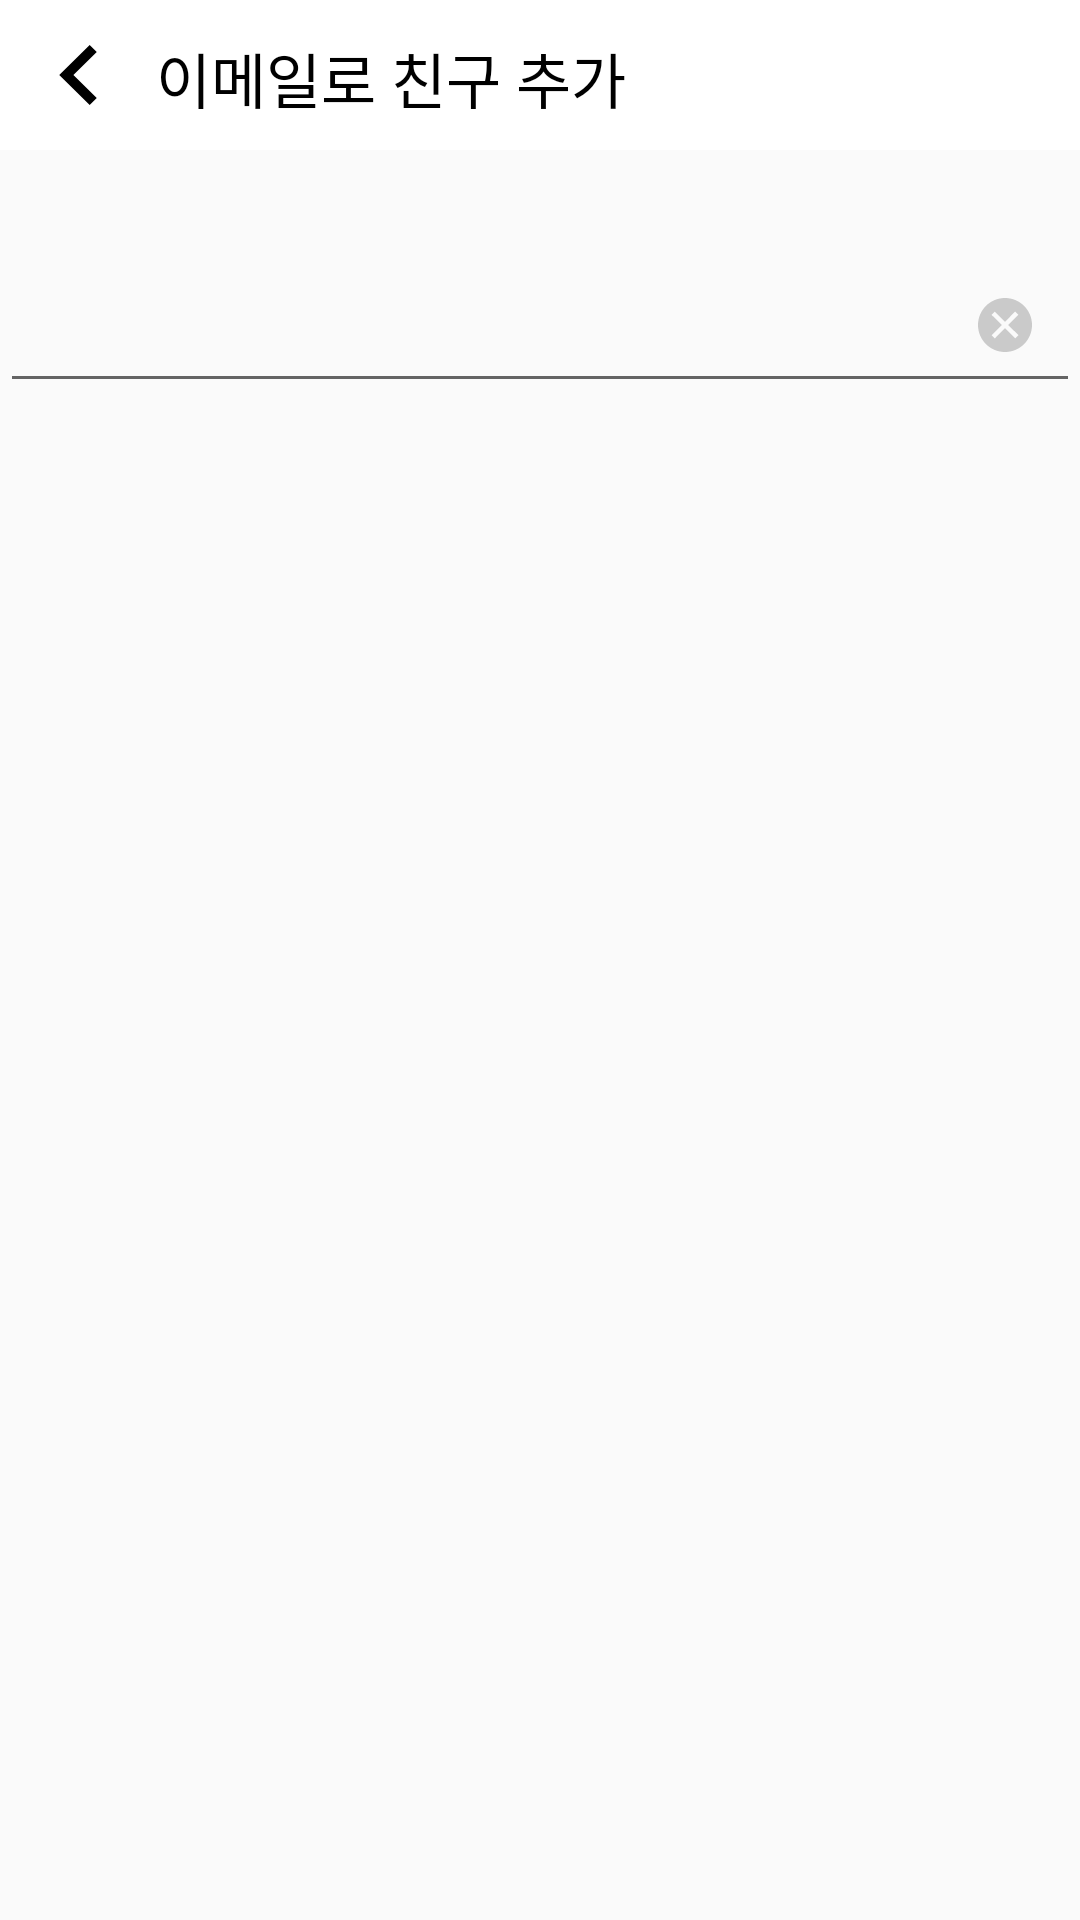

Android layout source for this screen:
<!-- AndroidManifest.xml: application theme AppTheme -->
<!-- res/layout/activity_add_friend.xml -->
<?xml version="1.0" encoding="utf-8"?>
<androidx.constraintlayout.widget.ConstraintLayout xmlns:android="http://schemas.android.com/apk/res/android"
    xmlns:app="http://schemas.android.com/apk/res-auto"
    xmlns:tools="http://schemas.android.com/tools"
    android:layout_width="match_parent"
    android:layout_height="match_parent"
    tools:context=".AddFriendActivity">

    <androidx.appcompat.widget.Toolbar
        android:id="@+id/toolbar2"
        android:layout_width="match_parent"
        android:layout_height="50dp"
        android:background="@android:color/white"
        app:layout_constraintTop_toTopOf="parent">

        <androidx.constraintlayout.widget.ConstraintLayout
            android:id="@+id/addFriend_toolbarLayout"
            android:layout_width="match_parent"
            android:layout_height="match_parent">

            <ImageView
                android:id="@+id/addFriend_toolbar_backArrow"
                android:layout_width="wrap_content"
                android:layout_height="wrap_content"
                android:layout_alignParentEnd="true"
                android:layout_alignParentBottom="true"
                app:layout_constraintBottom_toBottomOf="parent"
                app:layout_constraintEnd_toStartOf="@+id/addFriend_toolbar_nickname"
                app:layout_constraintStart_toStartOf="parent"
                app:layout_constraintTop_toTopOf="parent"
                app:srcCompat="@drawable/back_arrow"
                tools:ignore="VectorDrawableCompat" />

            <TextView
                android:id="@+id/addFriend_toolbar_nickname"
                android:layout_width="wrap_content"
                android:layout_height="wrap_content"
                android:layout_alignParentStart="true"
                android:layout_alignParentTop="true"
                android:layout_alignParentBottom="true"
                android:layout_marginStart="16dp"
                android:layout_marginBottom="8dp"
                android:scrollHorizontally="false"
                android:text="이메일로 친구 추가"
                android:textColor="@android:color/black"
                android:textSize="20sp"
                app:layout_constraintBottom_toBottomOf="parent"
                app:layout_constraintStart_toEndOf="@+id/addFriend_toolbar_backArrow"
                app:layout_constraintTop_toTopOf="parent"
                app:layout_constraintVertical_bias="0.9" />

            <ImageView
                android:id="@+id/addFriend_toolbar_search"
                android:layout_width="wrap_content"
                android:layout_height="wrap_content"
                android:layout_marginEnd="16dp"
                android:layout_marginBottom="12dp"
                app:layout_constraintBottom_toBottomOf="parent"
                app:layout_constraintEnd_toEndOf="parent"
                app:srcCompat="@drawable/search"
                tools:ignore="VectorDrawableCompat" />

        </androidx.constraintlayout.widget.ConstraintLayout>

    </androidx.appcompat.widget.Toolbar>

    <androidx.constraintlayout.widget.ConstraintLayout
        android:id="@+id/addFriend_wrapEdittext_layout"
        android:layout_width="match_parent"
        android:layout_height="wrap_content"
        android:layout_marginTop="32dp"
        app:layout_constraintEnd_toEndOf="parent"
        app:layout_constraintTop_toBottomOf="@+id/toolbar2">

        <com.google.android.material.textfield.TextInputLayout
            android:id="@+id/addFriend_textInputLayout"
            android:layout_width="match_parent"
            android:layout_height="match_parent"
            app:layout_constraintStart_toStartOf="parent">

            <EditText
                android:id="@+id/addFriend_edittext"
                android:layout_width="match_parent"
                android:layout_height="match_parent"
                android:textSize="18sp"
                app:layout_constraintBottom_toBottomOf="parent"
                app:layout_constraintEnd_toEndOf="parent"
                app:layout_constraintHorizontal_bias="0.0"
                app:layout_constraintStart_toStartOf="parent"
                app:layout_constraintTop_toTopOf="parent"
                app:layout_constraintVertical_bias="0.0" />
        </com.google.android.material.textfield.TextInputLayout>


        <ImageView
            android:id="@+id/addFriend_xbutton"
            android:layout_width="wrap_content"
            android:layout_height="wrap_content"
            android:layout_marginEnd="16dp"
            android:clickable="true"
            android:focusable="true"
            app:layout_constraintBottom_toBottomOf="parent"
            app:layout_constraintEnd_toEndOf="parent"
            app:layout_constraintTop_toTopOf="parent"
            app:srcCompat="@drawable/x_mark"
            tools:ignore="VectorDrawableCompat" />

    </androidx.constraintlayout.widget.ConstraintLayout>

</androidx.constraintlayout.widget.ConstraintLayout>
<!-- resources referenced by this layout -->
<resources>
  <!-- drawable back_arrow (drawable) -->
  <vector xmlns:android="http://schemas.android.com/apk/res/android"
      android:width="20dp"
      android:height="20dp"
      android:viewportWidth="24"
      android:viewportHeight="24">
    <path
        android:fillColor="#FF000000"
        android:pathData="M16.67,0l2.83,2.829 -9.339,9.175 9.339,9.167 -2.83,2.829 -12.17,-11.996z"/>
  </vector>
  <!-- drawable x_mark (drawable) -->
  <vector android:height="18dp" android:viewportHeight="24"
      android:viewportWidth="24" android:width="18dp" xmlns:android="http://schemas.android.com/apk/res/android">
      <path android:fillColor="@color/custom_gray" android:pathData="M12,0c-6.627,0 -12,5.373 -12,12s5.373,12 12,12 12,-5.373 12,-12 -5.373,-12 -12,-12zM16.597,17.954l-4.591,-4.55 -4.555,4.596 -1.405,-1.405 4.547,-4.592 -4.593,-4.552 1.405,-1.405 4.588,4.543 4.545,-4.589 1.416,1.403 -4.546,4.587 4.592,4.548 -1.403,1.416z"/>
  </vector>
  <style name="AppTheme" parent="Theme.AppCompat.Light.DarkActionBar">
          
          <item name="colorPrimary">@color/colorPrimary</item>
          <item name="colorPrimaryDark">#C1878787</item>
          <item name="colorAccent">@color/colorAccent</item>
          <item name="windowActionBar">false</item>
          <item name="windowNoTitle">true</item>
      </style>
  <color name="custom_gray">#CACACA</color>
  <color name="colorPrimary">#6200EE</color>
  <color name="colorAccent">#03DAC5</color>
</resources>
